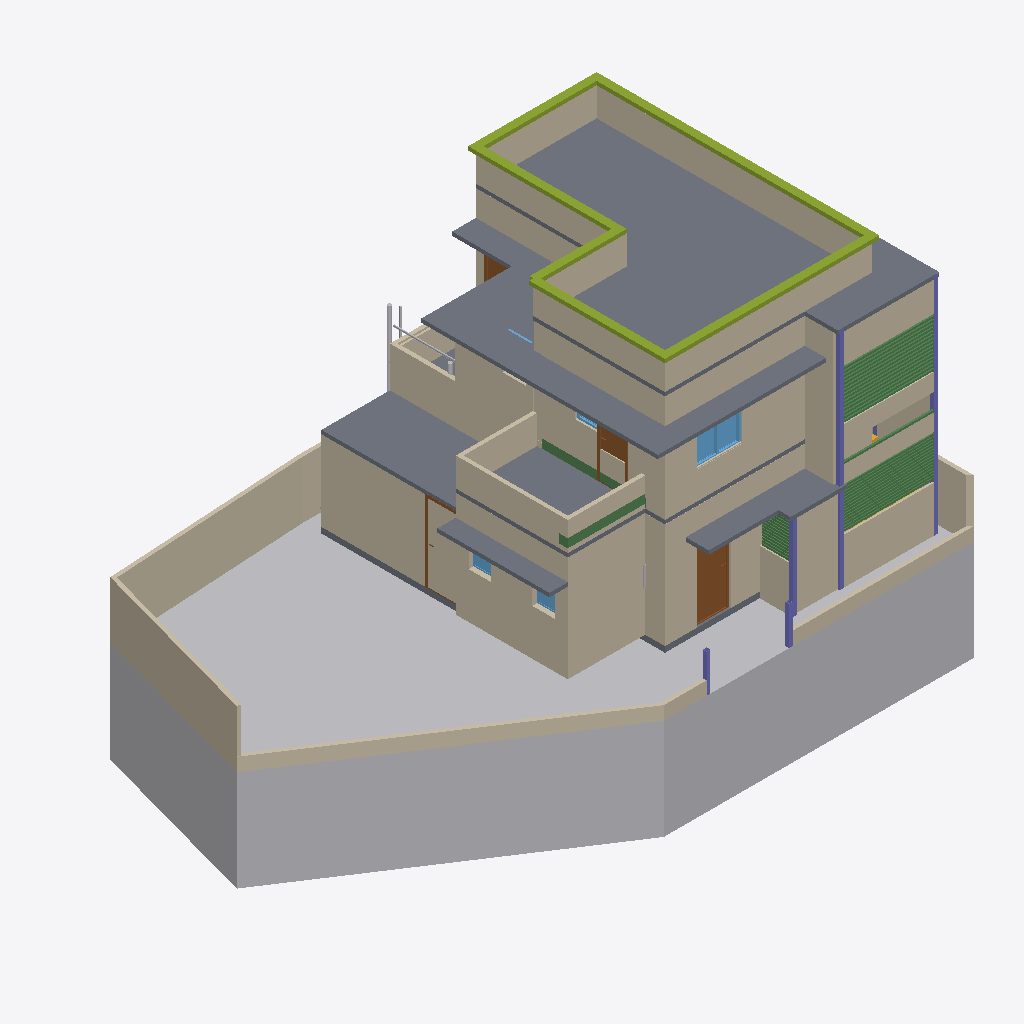
Isometric view of an IFC building model (IFC-SPF (STEP), schema IFC4X3, length unit metre), seen from the south-west, elements coloured by IFC class: 48 walls (beige), 47 beams (green), 11 slabs (grey), 6 other elements (light grey), 6 members (olive), 6 columns (violet), 5 windows (light blue), 4 doors (brown), 2 stairs (yellow).
Extent 14.9 m × 9.3 m × 9.4 m (x, y, z). Storeys (3): GF at 0.00 m; FF at 0.00 m; 00 at 0.00 m. Elements (280): 104 IfcWall, 82 IfcBeam, 20 IfcWindow, 13 IfcPipeSegment, 13 IfcSlab, 11 IfcDoor, 11 IfcFurniture, 8 IfcColumn, 6 IfcMember, 4 IfcSanitaryTerminal, 3 IfcPipeFitting, 3 IfcStair.

HEADER;
FILE_DESCRIPTION(('ViewDefinition[DesignTransferView]'),'2;1');
FILE_NAME('Balan.ifc','2026-06-19T17:52:16+05:30',(''),(''),'IfcOpenShell 0.8.5','Bonsai 0.8.5','Nobody');
FILE_SCHEMA(('IFC4X3'));
ENDSEC;
DATA;
#1=IFCPROJECT('0fKeD_Ru58bOtK7U1uNlS3',$,'My Project',$,$,$,$,(#14,#26),#9);
#31=IFCSITE('01QslrvB9BRPsk6n6XR8aP',$,'My Site',$,$,#54,$,$,$,(9,9,59,0),(77,57,33,0),$,$,$);
#37=IFCBUILDING('1S6yHdu4b22vEqr_tDP6od',$,'My Building',$,$,#60,$,$,$,$,$,$);
#43=IFCBUILDINGSTOREY('046zvutq9CS8v$62$ctl50',$,'GF',$,$,#51451,$,$,$,$);
#4555=IFCBUILDINGSTOREY('3vMk7vERDCuQmsrnUb_7x1',$,'FF',$,$,#51201,$,$,$,$);
#5950=IFCBUILDINGSTOREY('0SAVTQ2zbEQvknbmS8cMhH',$,'00',$,$,#5965,$,$,$,$);
#82131=IFCGEOGRAPHICELEMENT('2f6bijKsn4n9I0WOxtNahG',$,'Site terrain',$,$,#82207,#82132,$,.TERRAIN.);
#34477=IFCSLAB('1LQ9kBJYT0cO3tU4$65NYb',$,'Slab',$,$,#63005,#34492,$,$);
#5871=IFCSLAB('1rgnUs3B10dg6Jwpu$0F$c',$,'Slab',$,$,#62902,#5887,$,$);
#14627=IFCWALL('0dVjNGKPfCOB3RRGtd8TK$',$,'Wall',$,$,#14871,#14633,$,$);
#4518=IFCWALL('3Kc$ov29nBtexQrqfxnvvH',$,'Wall',$,$,#75232,#4529,$,$);
#46260=IFCWALL('3CinFK5X1EMfDDC6THVFIz',$,'Wall',$,$,#64902,#46281,$,$);
#14501=IFCWALL('0mh4TyGqX8DB_vbBnCMhVz',$,'Wall',$,$,#14903,#14508,$,$);
#46519=IFCWALL('1jKyaR$7TDBBFdHD$7guJ5',$,'Wall',$,$,#74601,#46541,$,$);
#34433=IFCSLAB('0NQ0qcsSX2hw5TeLtEd7iY',$,'Slab',$,$,#51506,#34444,$,$);
#24908=IFCWALL('24MjNTV0H6J9F9hkFOXqWn',$,'Wall',$,$,#64574,#24919,$,$);
#14527=IFCWALL('1nZmwhcBr4Tf1sS_4RvmGI',$,'Wall',$,$,#14748,#14533,$,$);
#58125=IFCWALL('1hLmNXYf18Le$D$rEHIGU7',$,'Wall',$,$,#58526,#58138,$,$);
#5408=IFCWALL('0eT78AP0PDcA89lMGqApKk',$,'Wall',$,$,#75207,#5419,$,$);
#33314=IFCWALL('1aLuOjMLX2JQIQitayQ3oh',$,'Wall',$,$,#51566,#33345,$,$);
#24938=IFCWALL('00Nrmss0n4DABX1CjebWqV',$,'Wall',$,$,#64579,#24949,$,$);
#11031=IFCSLAB('2pWM7wRHr4pgwiEH9VK23v',$,'Slab',$,$,#70876,#11042,$,$);
#62511=IFCWALL('1dm$C3qwLAePBq4de15CuH',$,'Wall',$,$,#74416,#62523,$,$);
#46452=IFCSLAB('1mk7E9NuzFZf0GR14w3xW6',$,'Slab',$,$,#63020,#46469,$,$);
#4973=IFCWALL('2yk2Uj6vD6agwiJH5zQ5vn',$,'Wall',$,$,#51396,#4984,$,$);
#19958=IFCWALL('0eI6rUCYH4_wXGVWA_13v5',$,'Wall',$,$,#62595,#19969,$,$);
#32614=IFCWALL('2icSm3h_TCmBIX_x$UVI7H',$,'Wall',$,$,#51666,#32625,$,$);
#52001=IFCWALL('3OPTjEYi570QSSaf$tlHOT',$,'Wall',$,$,#70981,#52021,$,$);
#62385=IFCWALL('2WFz5Gqj525fHcozzqloEa',$,'Wall',$,$,#75590,#62396,$,$);
#24878=IFCWALL('21wARJFL5CUwphFYQtWTOt',$,'Wall',$,$,#64584,#24889,$,$);
#74763=IFCMEMBER('1qkqAUUi5CLuybZl9efE_3',$,'Member',$,$,#75272,#74774,$,$);
#16105=IFCWALL('2o$oxeLDj7qQ63bdcwjvwF',$,'Wall',$,$,#62048,#16116,$,$);
#33745=IFCSLAB('3xgDk9LzH8Bxlv9ntsgHab',$,'Slab',$,$,#51501,#33760,$,$);
#34088=IFCWALL('3T8yEZspv5UQF7OICzTwwh',$,'Wall',$,$,#64155,#34099,$,$);
#24986=IFCWALL('315WwhOIL0OAhIduoTelcq',$,'Wall',$,$,#64173,#24997,$,$);
#75513=IFCWALL('1UJ_uxtCT16RDsfjqidCu0',$,'Wall',$,$,#75546,#75528,$,$);
#53773=IFCSLAB('0HMu$yLJ171wVNJFKjKXRz',$,'Slab',$,$,#71106,#53788,$,$);
#74741=IFCMEMBER('24VC8DKVD7Zh6Feyw8owxk',$,'Member',$,$,#75267,#74752,$,$);
#63882=IFCWALL('1iKzWQRif7evDRqjTmk6es',$,'Wall',$,$,#64076,#63902,$,$);
#52150=IFCWALL('35MKXJTGH8_vi23G8spv3g',$,'Wall',$,$,#63411,#52170,$,$);
#14577=IFCWALL('09J4fKC0n35RvRODIBhAkN',$,'Wall',$,$,#61977,#14583,$,$);
#34145=IFCWALL('3qkhGBhTP1hOAovlKXpp4Y',$,'Wall',$,$,#64210,#34156,$,$);
#33861=IFCWALL('0WJzI9nwnDWvlJBHTpGAX3',$,'Wall',$,$,#68210,#33872,$,$);
#35754=IFCDOOR('3GU1_y8d5Ex8LR4Uchm9v_',$,'Door',$,$,#70861,#44036,$,2.09999990463257,1.0,$,$,$);
#52061=IFCWALL('39WGH7AKfAuu8u0M8AjggS',$,'Wall',$,$,#63718,#52081,$,$);
#77720=IFCWALL('1LOLk8N15Bbfw3U9besRLx',$,'Wall',$,$,#78981,#77736,$,$);
#74807=IFCMEMBER('1Bfr$e0ZPFjwKUD41H0Exm',$,'Member',$,$,#75282,#74818,$,$);
#62478=IFCCOLUMN('1sbQS0m_b8YQBP2xbZvTqG',$,'Column',$,$,#68686,#62490,$,$);
#77755=IFCWALL('0BrA_gLAjFsft6XVvOrTVU',$,'Wall',$,$,#77788,#77770,$,$);
#58152=IFCWALL('2DEOmEvAf32P37k_a8iNbM',$,'Wall',$,$,#58153,#58184,$,$);
#74718=IFCMEMBER('1UH4bX5fH5zxtXr1AUPSvh',$,'Member',$,$,#75262,#74730,$,$);
#2513=IFCSLAB('3jLJIMt6vBfQ5fDJqUQ_KC',$,'Slab',$,$,#51491,#2528,$,$);
#60133=IFCWALL('2gDJgcYLf5hg62WdQgWaFZ',$,'Wall',$,$,#63703,#60157,$,$);
#74785=IFCMEMBER('2XEH1slur4wfxmfLGaJksf',$,'Member',$,$,#75277,#74796,$,$);
#70069=IFCWALL('2u8OY4n2XBJ9xFOLeW_Wi9',$,'Wall',$,$,#70397,#70080,$,$);
#16232=IFCWINDOW('2VkCdZWaLFKv3cwo8bjMYN',$,'Window',$,$,#75345,#70727,$,$,$,$,$,$);
#14602=IFCWALL('2dNNoHpz58_vXC9nOUrGOl',$,'Wall',$,$,#14839,#14608,$,$);
#58224=IFCWALL('2pUpItI0v0UwCI_xhkG4PE',$,'Wall',$,$,#58225,#58236,$,$);
#68575=IFCCOLUMN('0riCLNNoTEledDdpdSx5mm',$,'Column',$,$,#69135,#68586,$,$);
#74829=IFCMEMBER('2bFcvAymb4IwYx7d9j6yFQ',$,'Member',$,$,#75287,#74840,$,$);
#61895=IFCSLAB('3ar19OKcrAmP7GdVLdDVwa',$,'Slab',$,$,#62309,#61908,$,$);
#59541=IFCWALL('0p62o$58577gJrVjDnbdnt',$,'Wall',$,$,#59607,#59557,$,$);
#60219=IFCWALL('27nbDrLUn78OpmXLXEweeJ',$,'Wall',$,$,#63035,#60243,$,$);
#63071=IFCBEAM('2OR7d8VBXCOxDJ4y8HBfJc',$,'Beam',$,$,#71101,#63082,$,$);
#49146=IFCDOOR('1_wzjNV2n9P9EL3aCp9hJ6',$,'Door',$,$,#75257,#65754,$,1.99981999397278,0.75,$,.SINGLE_SWING_RIGHT.,$);
#14552=IFCWALL('3O_7A5CVf9OBV_rxyyaJ$A',$,'Wall',$,$,#62027,#14558,$,$);
#70424=IFCWALL('0FrtQu20rEB9L6LQ5Nk_D1',$,'Wall',$,$,#70627,#70436,$,$);
#4092=IFCSLAB('2fFiN3tAjCBf1D4XaowWv2',$,'Slab',$,$,#62995,#4103,$,$);
#68426=IFCCOLUMN('22lSB$xbH1jQ$SQD6QLF4H',$,'Column',$,$,#70851,#68437,$,$);
#70224=IFCWALL('2dANbfn2DDKfKVrqGioBl7',$,'Wall',$,$,#70291,#70240,$,$);
#72265=IFCWALL('1JTuMbEyj38uGeMhjswfuQ',$,'Wall',$,$,#72382,#72301,$,$);
#52270=IFCBEAM('2J0g2m0Zb4FOofASbS9IPr',$,'Beam',$,$,#71096,#52281,$,$);
#3184=IFCWALL('3aRoNtP_r57AlqaTFNXEzi',$,'Wall',$,$,#57358,#3195,$,$);
#3548=IFCDOOR('045bj1UN99LfTdH6S2o9QK',$,'Door',$,$,#48573,#3557,$,2.09999990463257,1.0,$,$,$);
#82514=IFCBEAM('1xr8nonW1ByfzOyI38dtVp',$,'Beam',$,$,#82595,#82529,$,$);
#68687=IFCCOLUMN('292byppgjFawSAWz3yzYaG',$,'Column',$,$,#69140,#68698,$,$);
#76117=IFCBEAM('0tKPWpReH4$PVtOdaMcUZD',$,'Beam',$,$,#78841,#76128,$,$);
#28584=IFCPIPESEGMENT('33E8Iiqz59aBGGbnivjEr2',$,'PipeSegment',$,$,#51216,#28620,$,$);
#75831=IFCBEAM('3i9usXzof4bQYf6xymfe2p',$,'Beam',$,$,#78786,#75842,$,$);
#75987=IFCBEAM('1gWVQPYG9DQx5V4xcdHG7F',$,'Beam',$,$,#78816,#75998,$,$);
#75935=IFCBEAM('3owzrXseXC0u5wKwKS2wg9',$,'Beam',$,$,#78806,#75946,$,$);
#76091=IFCBEAM('34iEzTn29CPOZFd669kEOs',$,'Beam',$,$,#78836,#76102,$,$);
#75744=IFCBEAM('3nx3GbCZvBB9_AO8PT5IDA',$,'Beam',$,$,#78771,#75759,$,$);
#75779=IFCBEAM('245P6NO85CPB7DDZlJZgGi',$,'Beam',$,$,#78776,#75790,$,$);
#75805=IFCBEAM('001NCPk7T3dfbtVJZerbuY',$,'Beam',$,$,#78781,#75816,$,$);
#75857=IFCBEAM('3tTuN$FhD5IQdS_Cb5G6Uo',$,'Beam',$,$,#78791,#75868,$,$);
#75883=IFCBEAM('2MNhKDrIb6FOcnKQ8gB24S',$,'Beam',$,$,#78796,#75894,$,$);
#75961=IFCBEAM('3oAmunUd1DUh$zDaapRN$k',$,'Beam',$,$,#78811,#75972,$,$);
#76039=IFCBEAM('3oEoHTpjD3QAxKUzGexMbz',$,'Beam',$,$,#78826,#76050,$,$);
#76065=IFCBEAM('3WaksT$NfDuQDPInltN2TX',$,'Beam',$,$,#78831,#76076,$,$);
#75909=IFCBEAM('3wUPgFWlPFlfJsDnUUHwSQ',$,'Beam',$,$,#78801,#75920,$,$);
#76013=IFCBEAM('1_Sf7hPer3HRDaC7ph6Ovn',$,'Beam',$,$,#78821,#76024,$,$);
#15979=IFCDOOR('2fsiIZyZLBtRyMcX61apDF',$,'Door',$,$,#63688,#33064,$,2.09999990463257,0.899999976158142,$,$,$);
#82089=IFCBEAM('13I8VOfRz2WPFI$afdoOxZ',$,'Beam',$,$,#82202,#82100,$,$);
#81777=IFCBEAM('0$U183Om98zw3HSCvdqm26',$,'Beam',$,$,#82142,#81788,$,$);
#81881=IFCBEAM('1mF_TT2JT8dAgmpt9RinVk',$,'Beam',$,$,#82162,#81892,$,$);
#81959=IFCBEAM('1UKPqYCTP2OQCPa_5pudAZ',$,'Beam',$,$,#82177,#81970,$,$);
#81933=IFCBEAM('1I3DLCjWTFqv9IIKYmxXkJ',$,'Beam',$,$,#82172,#81944,$,$);
#81751=IFCBEAM('2aCzuYmLP5pwayn6PpeCG9',$,'Beam',$,$,#82137,#81762,$,$);
#72985=IFCBEAM('1A3xsu3O919B0e4tDs9ns$',$,'Beam',$,$,#81746,#72996,$,$);
#81803=IFCBEAM('05tfr3O9D5xP9xgmcFlZzE',$,'Beam',$,$,#82147,#81814,$,$);
#81855=IFCBEAM('1tjL2Urnj9oROM$3uEvuEL',$,'Beam',$,$,#82157,#81866,$,$);
#81907=IFCBEAM('3dRgjP1_DDnxKTq_kid5Mu',$,'Beam',$,$,#82167,#81918,$,$);
#82011=IFCBEAM('1H8ynhGDTDC9zhqVXyLryF',$,'Beam',$,$,#82187,#82022,$,$);
#82037=IFCBEAM('1lUbp$79r4tP7xS8_ixKND',$,'Beam',$,$,#82192,#82048,$,$);
#81829=IFCBEAM('0L89NJSVH22xydwr_LJ4aC',$,'Beam',$,$,#82152,#81840,$,$);
#81985=IFCBEAM('21PoApf8jD0QQg6WZwlR8G',$,'Beam',$,$,#82182,#81996,$,$);
#82063=IFCBEAM('3EDJ0MHbP7CfQFgf5I5LPf',$,'Beam',$,$,#82197,#82074,$,$);
#68709=IFCCOLUMN('1RTmUcaeD4rfgweTF0K94c',$,'Column',$,$,#69145,#68720,$,$);
#44369=IFCWALL('327G7jGsjCbvqv$Cfx8qXz',$,'Wall',$,$,#63485,#44391,$,$);
#4061=IFCSLAB('0nik$8UPf72gg7IKyT2O1Y',$,'Slab',$,$,#62990,#4072,$,$);
#52216=IFCWINDOW('3xWIv7OD186vIAonfXeYzM',$,'Window',$,$,#71141,#66194,$,$,$,$,$,$);
#66253=IFCWINDOW('2bmMElL852vhote0KJePoO',$,'Window',$,$,#71146,#66275,$,$,$,$,$,$);
#33781=IFCWALL('1SaIqyOWH21QlgtefkKgsb',$,'Wall',$,$,#63010,#33793,$,$);
#28191=IFCPIPESEGMENT('3AeHlFwDz1eObGxLODQdFd',$,'PipeSegment',$,$,#51276,#28227,$,$);
#72388=IFCWALL('2Pl4Ov5XTAXBVE3lkQj45o',$,'Wall',$,$,#72676,#72434,$,$);
#71150=IFCBEAM('3lSBYyKjv2aQaLfIsZpRx3',$,'Beam',$,$,#71181,#71161,$,$);
#60176=IFCWALL('3$le2q4g15QfpizyEinPAN',$,'Wall',$,$,#63708,#60200,$,$);
#45513=IFCWINDOW('2xxsBpdrz7ufRY0SdL2shk',$,'Window',$,$,#75227,#48959,$,0.899999976158142,0.600000023841858,$,.SINGLE_PANEL.,$);
#81282=IFCBEAM('3aYIGlQljDGQWizlDWXH2F',$,'Beam',$,$,#81662,#81293,$,$);
#81214=IFCBEAM('1YOpMxT8bFZA8hc86uiSza',$,'Beam',$,$,#81267,#81229,$,$);
#81334=IFCBEAM('3ljDuPy5TCTBtPi8j8FYEu',$,'Beam',$,$,#81672,#81345,$,$);
#81386=IFCBEAM('3RF0rNrKnEwu4fmbMUFJYN',$,'Beam',$,$,#81682,#81397,$,$);
#81412=IFCBEAM('0fRAIwwLj75PnI5aohB2sQ',$,'Beam',$,$,#81687,#81423,$,$);
#81360=IFCBEAM('2WsqnMXSb1XPiYR3wiGT28',$,'Beam',$,$,#81677,#81371,$,$);
#28667=IFCPIPESEGMENT('1TeLXVRan9If6SWwbli2NE',$,'PipeSegment',$,$,#51221,#28703,$,$);
#81308=IFCBEAM('0CgXiblETBQh_eQKtaP0Lr',$,'Beam',$,$,#81667,#81319,$,$);
#81438=IFCBEAM('23i2M$LY19suzP8zIVtEn0',$,'Beam',$,$,#81692,#81449,$,$);
#81464=IFCBEAM('0D36O8ahP7bRIcHBhdK9S2',$,'Beam',$,$,#81697,#81475,$,$);
#46304=IFCFLOWINSTRUMENT('1xKdInZc94zgP5pG683CKe',$,'Cube',$,$,#46792,#46305,$,.AMMETER.);
#27961=IFCPIPESEGMENT('2HE_6i7R9889OBmwa8vVHu',$,'PipeSegment',$,$,#51908,#27997,$,$);
#81490=IFCBEAM('3MMq7xrevAJR2AcTkMlT8n',$,'Beam',$,$,#81702,#81501,$,$);
#3876=IFCSTAIR('2QSxF2SA575xKkymIlX_wM',$,'Stair',$,$,#75292,#3885,$,$);
#34697=IFCWALL('0gFdueR6D3WeShqLX3U9nd',$,'Wall',$,$,#51531,#34709,$,$);
#81516=IFCBEAM('0vMQebA6H7s8Cibl4znG2b',$,'Beam',$,$,#81707,#81527,$,$);
#30949=IFCWINDOW('1b9sc1pzL1L9_Lxw0br_Wq',$,'Window',$,$,#67992,#67924,$,$,$,$,$,$);
#81542=IFCBEAM('2xK2n$VDfD1uw$B3WTer1$',$,'Beam',$,$,#81712,#81553,$,$);
#3932=IFCSTAIR('2fc_PSvD53WgEGyJAS2KSK',$,'Stair',$,$,#82590,#4043,$,$);
#68970=IFCCOLUMN('2AA66_YczDou7zcxFsyrv$',$,'Column',$,$,#71569,#68981,$,$);
#46716=IFCWALL('0i_kQfLWXFHQpysruG1H42',$,'Wall',$,$,#51621,#46728,$,$);
#81568=IFCBEAM('3ZoYw7YqbEoRquYkuMowhp',$,'Beam',$,$,#81717,#81579,$,$);
ENDSEC;
